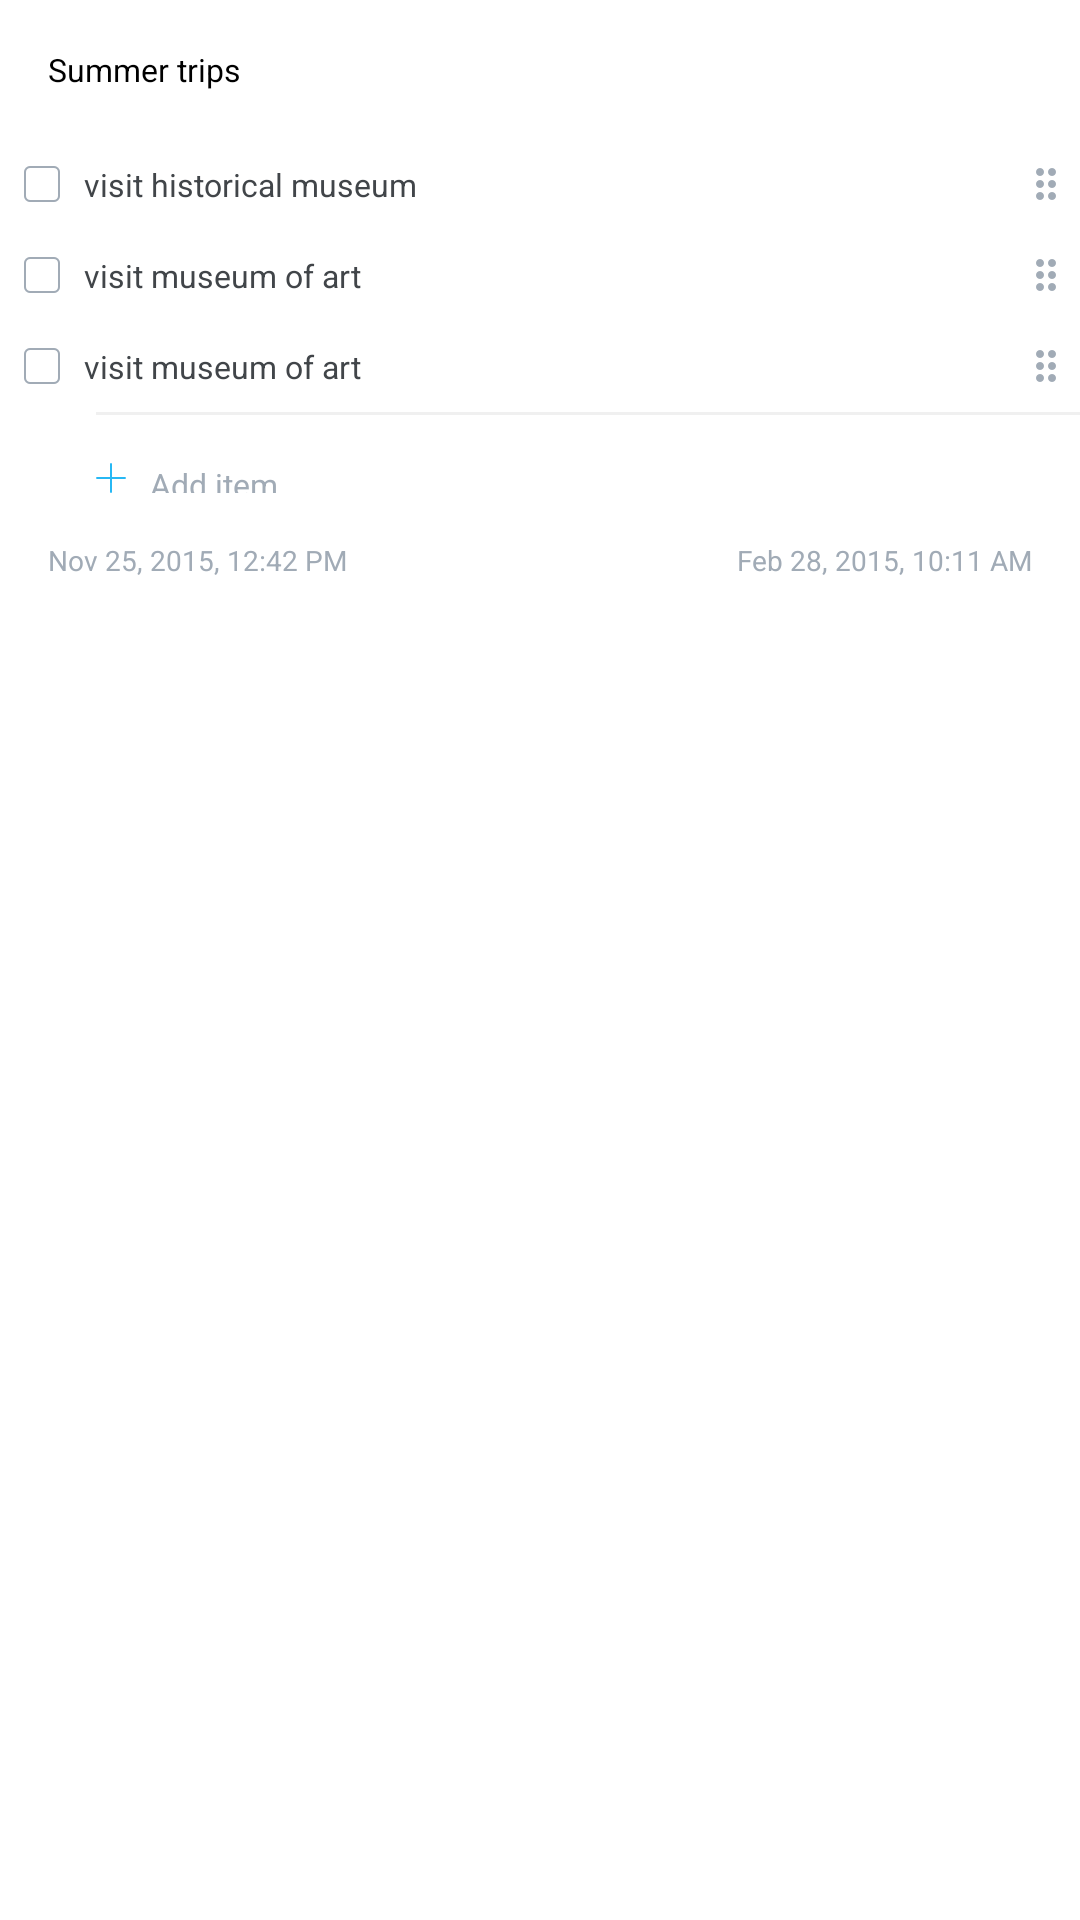

Produce the Android XML layout that renders to this screen, including the resource entries it uses.
<!-- AndroidManifest.xml: application theme AppTheme -->
<!-- res/layout/header_content.xml -->
<?xml version="1.0" encoding="utf-8"?>
<LinearLayout xmlns:android="http://schemas.android.com/apk/res/android"
              android:layout_width="match_parent"
              android:layout_height="wrap_content"
              android:background="@android:color/white"
              android:orientation="vertical">

    <TextView
        android:layout_width="match_parent"
        android:layout_height="wrap_content"
        android:padding="16dp"
        android:text="@string/summer_trips"
        android:textColor="@android:color/black"
        android:textSize="@dimen/main_text_size"/>

    <RelativeLayout
        android:layout_width="match_parent"
        android:layout_height="wrap_content"
        android:padding="8dp">

        <CheckBox
            android:id="@+id/checkBox1"
            android:layout_width="wrap_content"
            android:layout_height="wrap_content"
            android:layout_marginEnd="8dp"
            android:button="@drawable/checkbox_state"
            android:textSize="10.7sp"/>

        <TextView
            android:id="@+id/tv_1"
            android:layout_width="wrap_content"
            android:layout_height="wrap_content"
            android:layout_centerVertical="true"
            android:layout_toRightOf="@+id/checkBox1"
            android:textColor="@color/main_text_color"
            android:text="visit historical museum"
            android:textSize="@dimen/main_text_size"/>

        <ImageView
            android:layout_width="wrap_content"
            android:layout_height="wrap_content"
            android:layout_alignParentEnd="true"
            android:layout_centerVertical="true"
            android:src="@drawable/move"/>
    </RelativeLayout>

    <RelativeLayout
        android:layout_width="match_parent"
        android:layout_height="wrap_content"
        android:padding="8dp">

        <CheckBox
            android:id="@+id/checkBox2"
            android:layout_width="wrap_content"
            android:layout_height="wrap_content"
            android:layout_marginEnd="8dp"
            android:button="@drawable/checkbox_state"
            android:textColor="#414549"
            android:textSize="10.7sp"/>

        <TextView
            android:id="@+id/tv_2"
            android:layout_width="wrap_content"
            android:layout_height="wrap_content"
            android:layout_centerVertical="true"
            android:textColor="@color/main_text_color"
            android:layout_toRightOf="@+id/checkBox2"
            android:text="visit museum of art"
            android:textSize="@dimen/main_text_size"/>

        <ImageView
            android:layout_width="wrap_content"
            android:layout_height="wrap_content"
            android:layout_alignParentEnd="true"
            android:layout_centerVertical="true"
            android:src="@drawable/move"/>
    </RelativeLayout>

    <RelativeLayout
        android:layout_width="match_parent"
        android:layout_height="wrap_content"
        android:padding="8dp">

        <CheckBox
            android:id="@+id/checkBox3"
            android:layout_width="wrap_content"
            android:layout_height="wrap_content"
            android:layout_marginEnd="8dp"
            android:button="@drawable/checkbox_state"
            android:textColor="#414549"
            android:textSize="10.7sp"/>

        <TextView
            android:id="@+id/tv_3"
            android:layout_width="wrap_content"
            android:layout_height="wrap_content"
            android:layout_centerVertical="true"
            android:textColor="@color/main_text_color"
            android:layout_toRightOf="@+id/checkBox3"
            android:text="visit museum of art"
            android:textSize="@dimen/main_text_size"/>

        <ImageView
            android:layout_width="wrap_content"
            android:layout_height="wrap_content"
            android:layout_alignParentEnd="true"
            android:layout_centerVertical="true"
            android:src="@drawable/move"/>
    </RelativeLayout>


    <LinearLayout
        android:layout_width="match_parent"
        android:layout_height="wrap_content"
        android:orientation="vertical"
        android:paddingStart="32dp">

        <ImageView
            android:id="@+id/line"
            android:layout_width="match_parent"
            android:layout_height="1dp"
            android:background="#0f000000"/>

        <RelativeLayout
            android:layout_width="match_parent"
            android:layout_height="wrap_content"
            android:paddingBottom="8dp"
            android:paddingTop="16dp"
            >

            <ImageView
                android:id="@+id/add_item"
                android:layout_width="10dp"
                android:layout_height="10dp"
                android:layout_marginEnd="8dp"
                android:src="@drawable/add_item"/>

            <TextView
                android:id="@+id/add_item_title"
                android:layout_width="wrap_content"
                android:layout_height="wrap_content"
                android:layout_centerVertical="true"
                android:layout_toEndOf="@+id/add_item"
                android:text="Add item"
                android:textColor="@color/pas_text_color"
                android:textSize="@dimen/main_text_size"
                android:layout_alignBottom="@+id/add_item"/>
        </RelativeLayout>

    </LinearLayout>

    <RelativeLayout
        android:layout_width="match_parent"
        android:layout_height="wrap_content"
        android:paddingBottom="8dp"
        android:paddingEnd="16dp"
        android:paddingStart="16dp"
        android:paddingTop="8dp">

        <TextView
            android:id="@+id/start_time"
            android:layout_width="wrap_content"
            android:layout_height="wrap_content"
            android:text="Nov 25, 2015, 12:42 PM"
            android:textColor="@color/pas_text_color"
            android:textSize="@dimen/under_main_text_size"/>

        <TextView
            android:id="@+id/finish_time"
            android:textColor="@color/pas_text_color"
            android:layout_width="wrap_content"
            android:layout_height="wrap_content"
            android:layout_alignParentEnd="true"
            android:text="Feb 28, 2015, 10:11 AM"
            android:textSize="@dimen/under_main_text_size"/>
    </RelativeLayout>

</LinearLayout>
<!-- resources referenced by this layout -->
<resources>
  <color name="main_text_color">#414549</color>
  <color name="pas_text_color">#a1abb6</color>
  <dimen name="main_text_size">10.7sp</dimen>
  <dimen name="under_main_text_size">9.3sp</dimen>
  <!-- drawable add_item: png bitmap (drawable-hdpi, 141 bytes) -->
  <!-- drawable checkbox_state (drawable) -->
  <?xml version="1.0" encoding="utf-8"?>
  <selector  xmlns:android="http://schemas.android.com/apk/res/android">
      <item android:state_checked="false" android:drawable="@drawable/checkbox" />
      <item android:state_checked="true" android:drawable="@drawable/group_6" />
      <item android:drawable="@drawable/checkbox" /> 
  </selector>
  <!-- drawable move: png bitmap (drawable-hdpi, 153 bytes) -->
  <string name="summer_trips">Summer trips</string>
  <style name="AppTheme" parent="Theme.AppCompat.Light.DarkActionBar">
          
          <item name="colorPrimary">@color/colorPrimary</item>
          <item name="colorPrimaryDark">@color/colorPrimaryDark</item>
          <item name="colorAccent">@color/colorAccent</item>
      </style>
  <!-- drawable checkbox: png bitmap (drawable-hdpi, 231 bytes) -->
  <!-- drawable group_6: png bitmap (drawable-hdpi, 438 bytes) -->
  <color name="colorPrimary">#3F444B</color>
  <color name="colorPrimaryDark">#34373D</color>
  <color name="colorAccent">#FF4081</color>
</resources>
